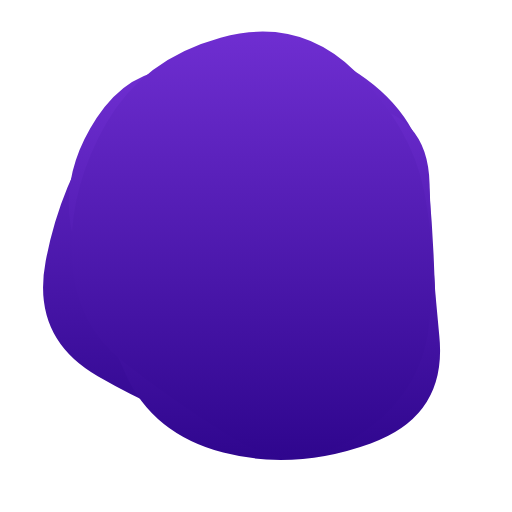
t = 0.00 s
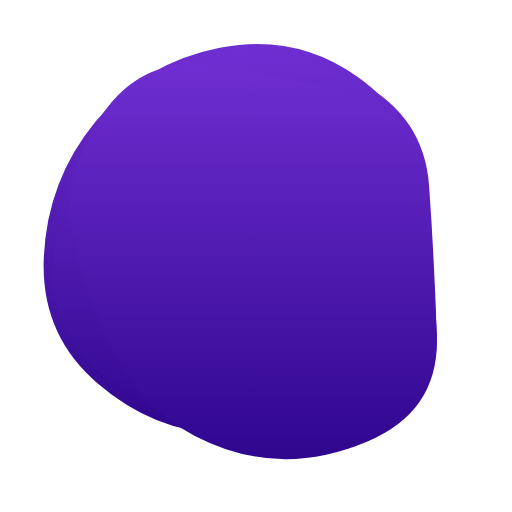
t = 1.25 s
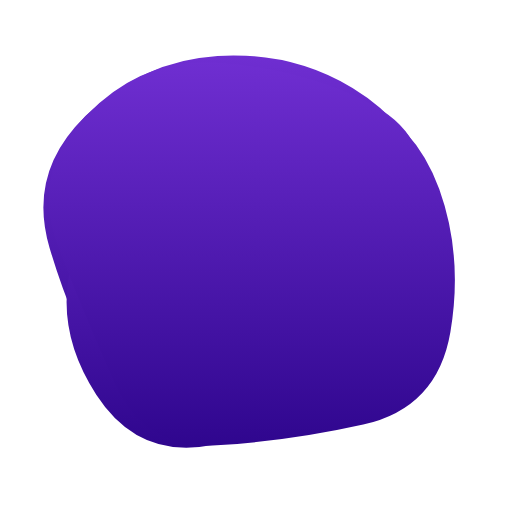
t = 2.91 s
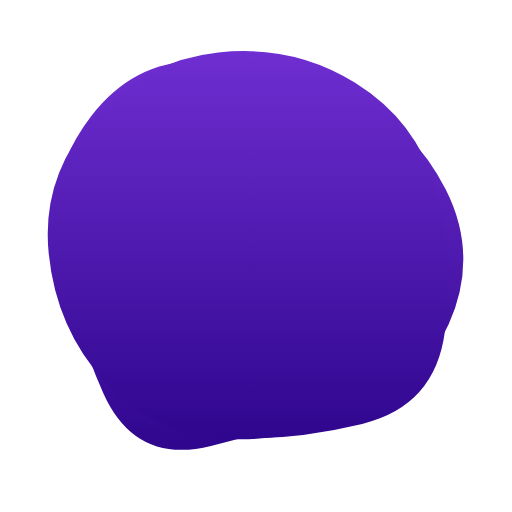
t = 4.15 s
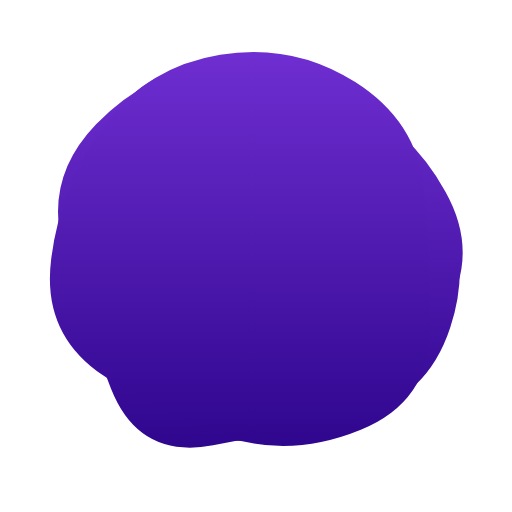
t = 5.40 s
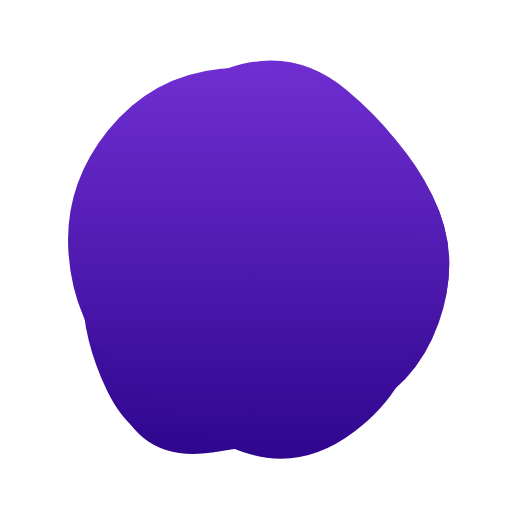
t = 7.06 s

The animated SVG that drew these frames (rendered in a browser with its animation timeline set to each time). Animation: 3 SMIL elements (animate=3); one cycle of 8.30 s, repeats indefinitely.

<svg version="1.1" xmlns="http://www.w3.org/2000/svg" viewBox="0 0 500 500" width="100%" id="blobSvg" filter="blur(0.4px)" style="opacity: 1;">
                        <defs>
                        <linearGradient id="gradient" x1="0%" y1="0%" x2="0%" y2="100%">
                            <stop offset="0%" style="stop-color: rgb(111, 46, 209);"></stop>
                            <stop offset="100%" style="stop-color: rgb(47, 6, 142);"></stop>
                        </linearGradient>
                        </defs>
                        
                    <path id="blob" fill="url(#gradient)" style="opacity: 1;"><animate attributeName="d" dur="8300ms" repeatCount="indefinite" values="M425.57934,323.79599Q426.22734,397.59197,355.10104,419.41516Q283.97474,441.23834,222.29242,423.00907Q160.6101,404.77979,95.49644,367.33031Q30.38277,329.88083,44.58128,255.13536Q58.77979,180.3899,99.7419,120.41159Q140.70401,60.43329,214.57221,45.49287Q288.44042,30.55246,350.61367,72.29792Q412.78692,114.04339,418.85914,182.0217Q424.93135,250,425.57934,323.79599Z;M414.53769,321.38989Q420.37096,392.77979,350.00938,405.59743Q279.64779,418.41507,213.62261,422.99375Q147.59743,427.57242,94.94338,376.434Q42.28934,325.29559,42.19191,249.67298Q42.09448,174.05036,91.48437,117.78308Q140.87426,61.5158,214.61636,47.15422Q288.35846,32.79263,348.05974,75.5158Q407.76103,118.23897,408.23272,184.11949Q408.70441,250,414.53769,321.38989Z;M443.46373,322.92581Q424.06453,395.85162,352.29275,408.54192Q280.52096,421.23222,209.43547,432.55323Q138.34998,443.87423,108.93547,378.01696Q79.52096,312.15968,50.50966,239.62741Q21.49835,167.09515,80.22256,112.52096Q138.94677,57.94677,211.78709,57.03792Q284.62741,56.12906,342.97339,89.43146Q401.31936,122.73387,432.09114,186.36693Q462.86293,250,443.46373,322.92581Z;M433.0232,309.9192Q393.01281,369.83841,338.3352,406.40881Q283.6576,442.97921,221.7752,424.49281Q159.8928,406.0064,119.2384,358.9864Q78.584,311.9664,70.5304,246.7752Q62.4768,181.584,97.7552,114.4464Q133.0336,47.3088,206.208,64.61119Q279.3824,81.91359,342.208,100.8192Q405.0336,119.7248,439.0336,184.8624Q473.0336,250,433.0232,309.9192Z;M428.39652,310.63781Q395.12039,371.27562,337.58607,396.3189Q280.05174,421.36219,204.00896,441.94775Q127.96619,462.5333,107.32787,385.81839Q86.68955,309.10348,96.33581,253.18955Q105.98207,197.27562,134.68904,148.26665Q163.396,99.25769,224.43929,74.05174Q285.48258,48.8458,334.83632,93.40548Q384.19006,137.96516,422.93135,193.98258Q461.67264,250,428.39652,310.63781Z;M425.57934,323.79599Q426.22734,397.59197,355.10104,419.41516Q283.97474,441.23834,222.29242,423.00907Q160.6101,404.77979,95.49644,367.33031Q30.38277,329.88083,44.58128,255.13536Q58.77979,180.3899,99.7419,120.41159Q140.70401,60.43329,214.57221,45.49287Q288.44042,30.55246,350.61367,72.29792Q412.78692,114.04339,418.85914,182.0217Q424.93135,250,425.57934,323.79599Z"></animate></path><path id="blob" fill="url(#gradient)" style="opacity: 1;"><animate attributeName="d" dur="8300ms" repeatCount="indefinite" values="M429,328Q437,406,362,433Q287,460,218,442Q149,424,122.5,365Q96,306,74.5,242Q53,178,94.5,115Q136,52,206.5,73Q277,94,347.5,101.5Q418,109,419.5,179.5Q421,250,429,328Z;M425.57934,323.79599Q426.22734,397.59197,355.10104,419.41516Q283.97474,441.23834,222.29242,423.00907Q160.6101,404.77979,95.49644,367.33031Q30.38277,329.88083,44.58128,255.13536Q58.77979,180.3899,99.7419,120.41159Q140.70401,60.43329,214.57221,45.49287Q288.44042,30.55246,350.61367,72.29792Q412.78692,114.04339,418.85914,182.0217Q424.93135,250,425.57934,323.79599Z;M402.96858,305.89372Q383.43068,361.78743,330.92976,387.4658Q278.42884,413.14418,202.60721,438.39372Q126.78558,463.64325,93.53789,391.42791Q60.29021,319.21257,78.64603,256.64233Q97.00185,194.07209,128.64418,144.10813Q160.28651,94.14418,219.21534,92.06839Q278.14418,89.9926,343.5342,103.10536Q408.92421,116.21812,415.71534,183.10906Q422.50647,250,402.96858,305.89372Z;M443.46373,322.92581Q424.06453,395.85162,352.29275,408.54192Q280.52096,421.23222,209.43547,432.55323Q138.34998,443.87423,108.93547,378.01696Q79.52096,312.15968,50.50966,239.62741Q21.49835,167.09515,80.22256,112.52096Q138.94677,57.94677,211.78709,57.03792Q284.62741,56.12906,342.97339,89.43146Q401.31936,122.73387,432.09114,186.36693Q462.86293,250,443.46373,322.92581Z;M428.39652,310.63781Q395.12039,371.27562,337.58607,396.3189Q280.05174,421.36219,204.00896,441.94775Q127.96619,462.5333,107.32787,385.81839Q86.68955,309.10348,96.33581,253.18955Q105.98207,197.27562,134.68904,148.26665Q163.396,99.25769,224.43929,74.05174Q285.48258,48.8458,334.83632,93.40548Q384.19006,137.96516,422.93135,193.98258Q461.67264,250,428.39652,310.63781Z;M429,328Q437,406,362,433Q287,460,218,442Q149,424,122.5,365Q96,306,74.5,242Q53,178,94.5,115Q136,52,206.5,73Q277,94,347.5,101.5Q418,109,419.5,179.5Q421,250,429,328Z"></animate></path><path id="blob" fill="url(#gradient)" style="opacity: 1;"><animate attributeName="d" dur="8300ms" repeatCount="indefinite" values="M419.06254,317.79517Q411.11118,385.59033,349.66843,425.59894Q288.22568,465.60755,228.34547,428.45831Q168.46526,391.30906,120.24124,353.19622Q72.01722,315.08338,69.86103,249.40801Q67.70483,183.73263,103.47221,120.73263Q139.23958,57.73263,215.36631,36.75347Q291.49305,15.77432,346.41495,69.35242Q401.33686,122.93051,414.17538,186.46526Q427.0139,250,419.06254,317.79517Z;M429,328Q437,406,362,433Q287,460,218,442Q149,424,122.5,365Q96,306,74.5,242Q53,178,94.5,115Q136,52,206.5,73Q277,94,347.5,101.5Q418,109,419.5,179.5Q421,250,429,328Z;M443.46373,322.92581Q424.06453,395.85162,352.29275,408.54192Q280.52096,421.23222,209.43547,432.55323Q138.34998,443.87423,108.93547,378.01696Q79.52096,312.15968,50.50966,239.62741Q21.49835,167.09515,80.22256,112.52096Q138.94677,57.94677,211.78709,57.03792Q284.62741,56.12906,342.97339,89.43146Q401.31936,122.73387,432.09114,186.36693Q462.86293,250,443.46373,322.92581Z;M425.57934,323.79599Q426.22734,397.59197,355.10104,419.41516Q283.97474,441.23834,222.29242,423.00907Q160.6101,404.77979,95.49644,367.33031Q30.38277,329.88083,44.58128,255.13536Q58.77979,180.3899,99.7419,120.41159Q140.70401,60.43329,214.57221,45.49287Q288.44042,30.55246,350.61367,72.29792Q412.78692,114.04339,418.85914,182.0217Q424.93135,250,425.57934,323.79599Z;M404.21696,312.89783Q400.5999,375.79567,344.18719,420.60848Q287.77447,465.42129,222.25959,438.51488Q156.7447,411.60848,114.36806,363.06382Q71.99143,314.51917,65.98083,247.80853Q59.97023,181.09788,105.72982,130.10217Q151.4894,79.10645,216.18088,77.25959Q280.87235,75.41272,335.88295,103.82341Q390.89355,132.2341,399.36378,191.11705Q407.83401,250,404.21696,312.89783Z;M419.06254,317.79517Q411.11118,385.59033,349.66843,425.59894Q288.22568,465.60755,228.34547,428.45831Q168.46526,391.30906,120.24124,353.19622Q72.01722,315.08338,69.86103,249.40801Q67.70483,183.73263,103.47221,120.73263Q139.23958,57.73263,215.36631,36.75347Q291.49305,15.77432,346.41495,69.35242Q401.33686,122.93051,414.17538,186.46526Q427.0139,250,419.06254,317.79517Z"></animate></path></svg>